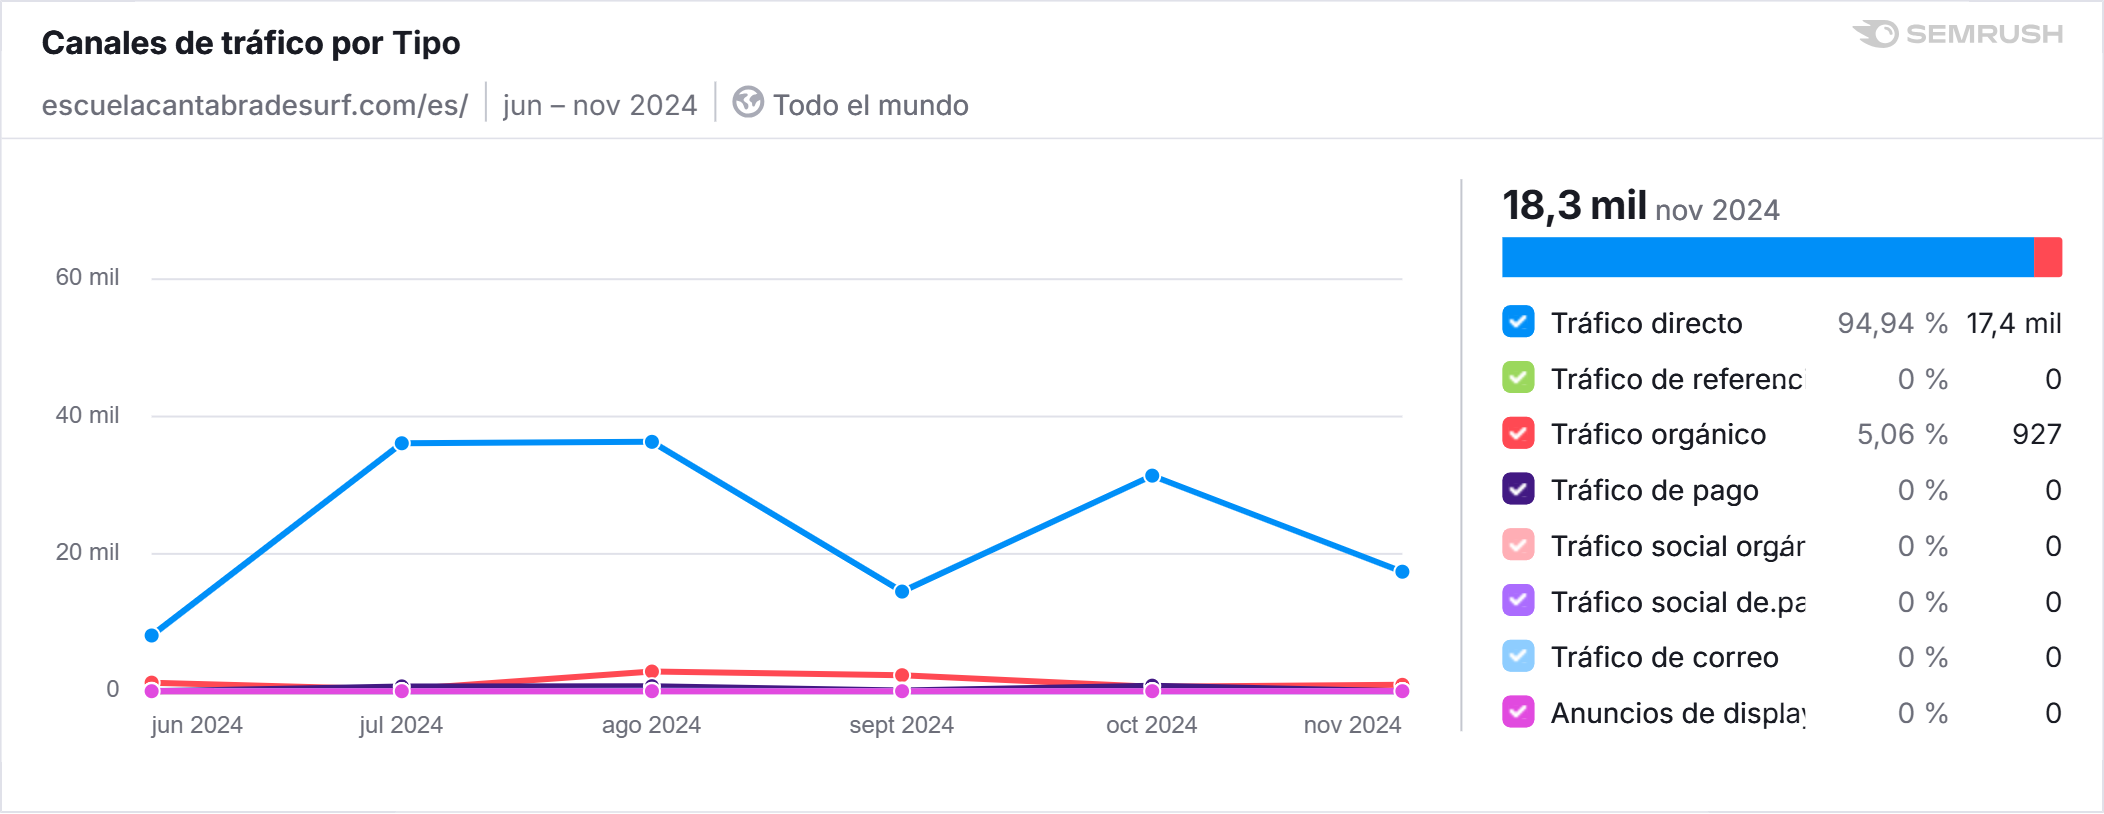

Values plotted in this chart, from the file beside it:
, Tráfico directo, Tráfico de referencia, Tráfico orgánico, Tráfico de pago, Tráfico social orgánico, Tráfico social de pago, Tráfico de correo, Anuncios de display
jun 2024, 8112, 0, 1245, 1, 0, 0, 67, 0
jul 2024, 36107, 0, 239, 699, 0, 0, 0, 0
ago 2024, 36314, 65, 2862, 730, 0, 0, 65, 0
sept 2024, 14508, 0, 2329, 110, 0, 0, 0, 0
oct 2024, 31393, 84, 635, 805, 0, 0, 0, 0
nov 2024, 17401, 0, 927, 0, 0, 0, 0, 0
